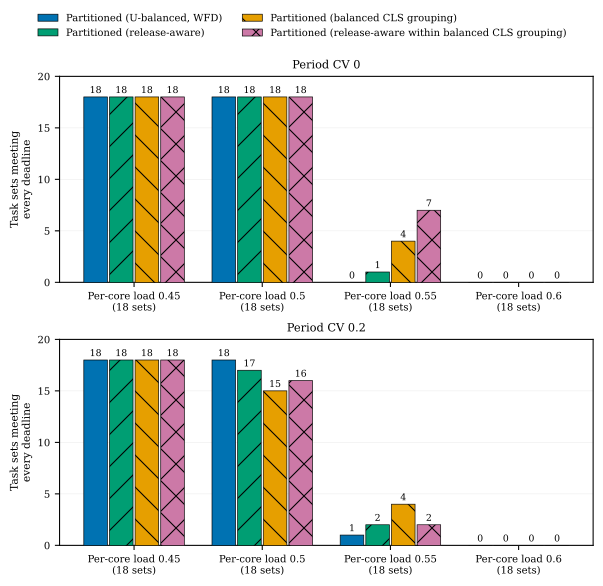

Values plotted in this chart, from the file beside it:
cell, load, placement, sets_met, sets
cv00-low50, 0.45, p, 18, 18
cv00-low50, 0.45, p_ra, 18, 18
cv00-low50, 0.45, p_cgb, 18, 18
cv00-low50, 0.45, p_racgb, 18, 18
cv00-low50, 0.5, p, 18, 18
cv00-low50, 0.5, p_ra, 18, 18
cv00-low50, 0.5, p_cgb, 18, 18
cv00-low50, 0.5, p_racgb, 18, 18
cv00-low50, 0.55, p, 0, 18
cv00-low50, 0.55, p_ra, 1, 18
cv00-low50, 0.55, p_cgb, 4, 18
cv00-low50, 0.55, p_racgb, 7, 18
cv00-low50, 0.6, p, 0, 18
cv00-low50, 0.6, p_ra, 0, 18
cv00-low50, 0.6, p_cgb, 0, 18
cv00-low50, 0.6, p_racgb, 0, 18
cv20-low50, 0.45, p, 18, 18
cv20-low50, 0.45, p_ra, 18, 18
cv20-low50, 0.45, p_cgb, 18, 18
cv20-low50, 0.45, p_racgb, 18, 18
cv20-low50, 0.5, p, 18, 18
cv20-low50, 0.5, p_ra, 17, 18
cv20-low50, 0.5, p_cgb, 15, 18
cv20-low50, 0.5, p_racgb, 16, 18
cv20-low50, 0.55, p, 1, 18
cv20-low50, 0.55, p_ra, 2, 18
cv20-low50, 0.55, p_cgb, 4, 18
cv20-low50, 0.55, p_racgb, 2, 18
cv20-low50, 0.6, p, 0, 18
cv20-low50, 0.6, p_ra, 0, 18
cv20-low50, 0.6, p_cgb, 0, 18
cv20-low50, 0.6, p_racgb, 0, 18
